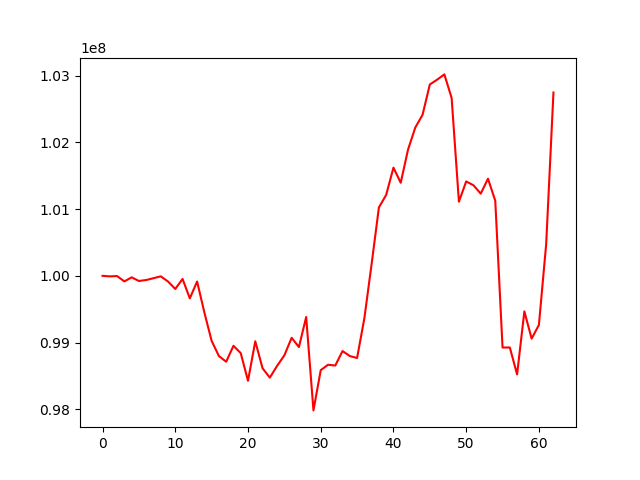

Values plotted in this chart, from the file beside it:
, 0
0, 100000000
1, 99991630
2, 99996727
3, 99916363
4, 99977220
5, 99922884
6, 99937313
7, 99964030
8, 99992346
9, 99915074
10, 99802935
11, 99953234
12, 99662050
13, 99914663
14, 99450850
15, 99024748
16, 98797722
17, 98712161
18, 98950832
19, 98841686
20, 98426819
21, 99019151
22, 98614942
23, 98474004
24, 98650221
25, 98808338
26, 99071135
27, 98932291
28, 99382578
29, 97983043
30, 98585927
31, 98667202
32, 98655524
33, 98872470
34, 98797596
35, 98768460
36, 99363609
37, 100179653
38, 101025213
39, 101212890
40, 101621431
41, 101394776
42, 101889710
43, 102222215
44, 102412984
45, 102867255
46, 102939754
47, 103018854
48, 102665037
49, 101110668
50, 101414692
51, 101357538
52, 101231395
53, 101455710
54, 101124741
55, 98925075
56, 98926140
57, 98522248
58, 99467180
59, 99058606
... 3 more rows
